Dataset: costa_rica (GitHub, NickStrauch13/SingNET). Classes: broad-billed motmot, great tinamou, green ibis, white-breasted wood wren, yellow-throated toucan.

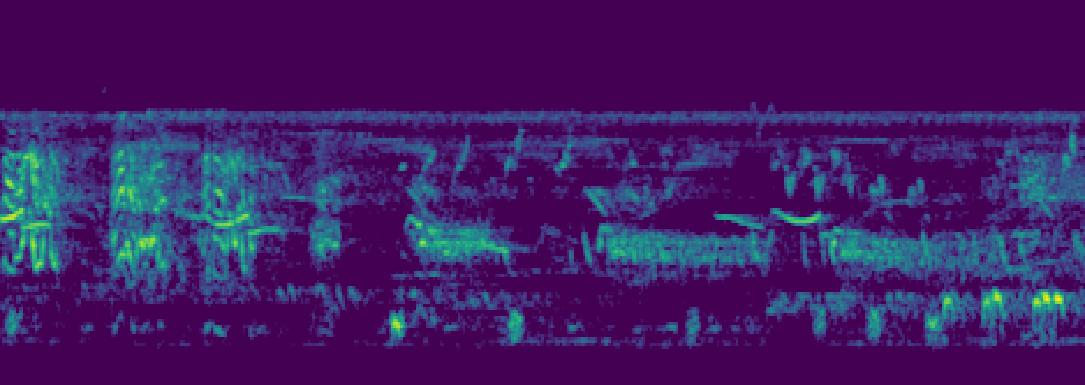
Label: green ibis

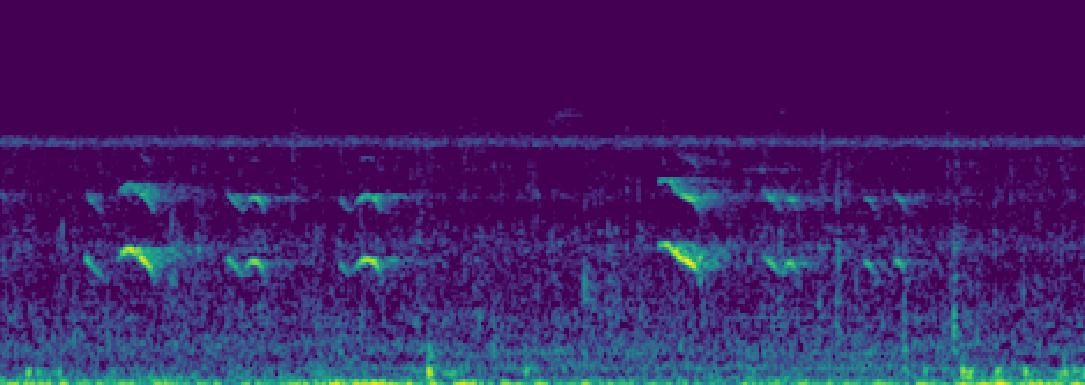
Label: yellow-throated toucan

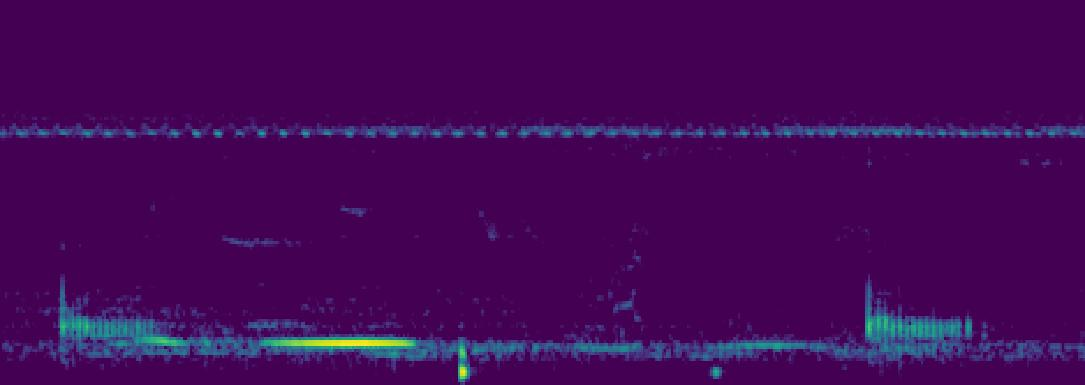
Label: green ibis

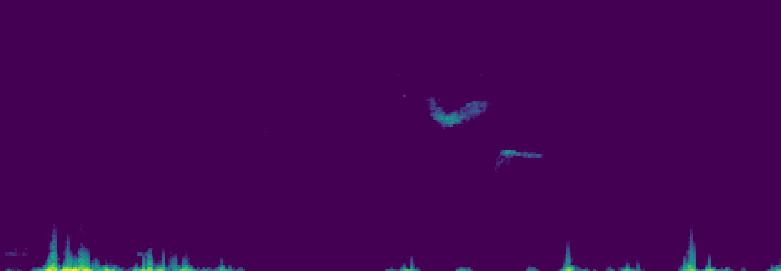
Label: white-breasted wood wren

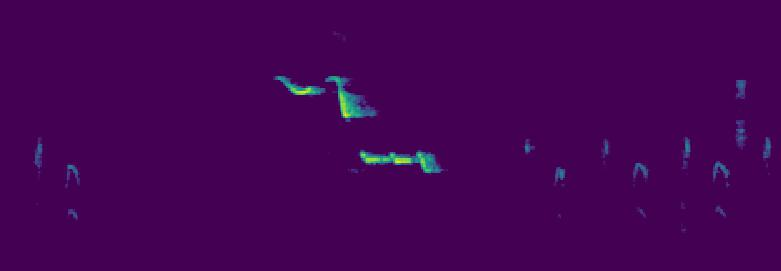
Label: white-breasted wood wren

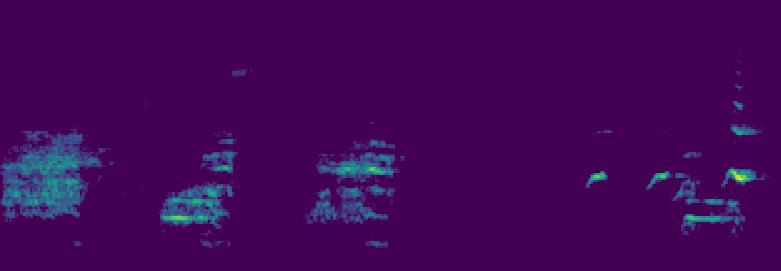
Label: broad-billed motmot
